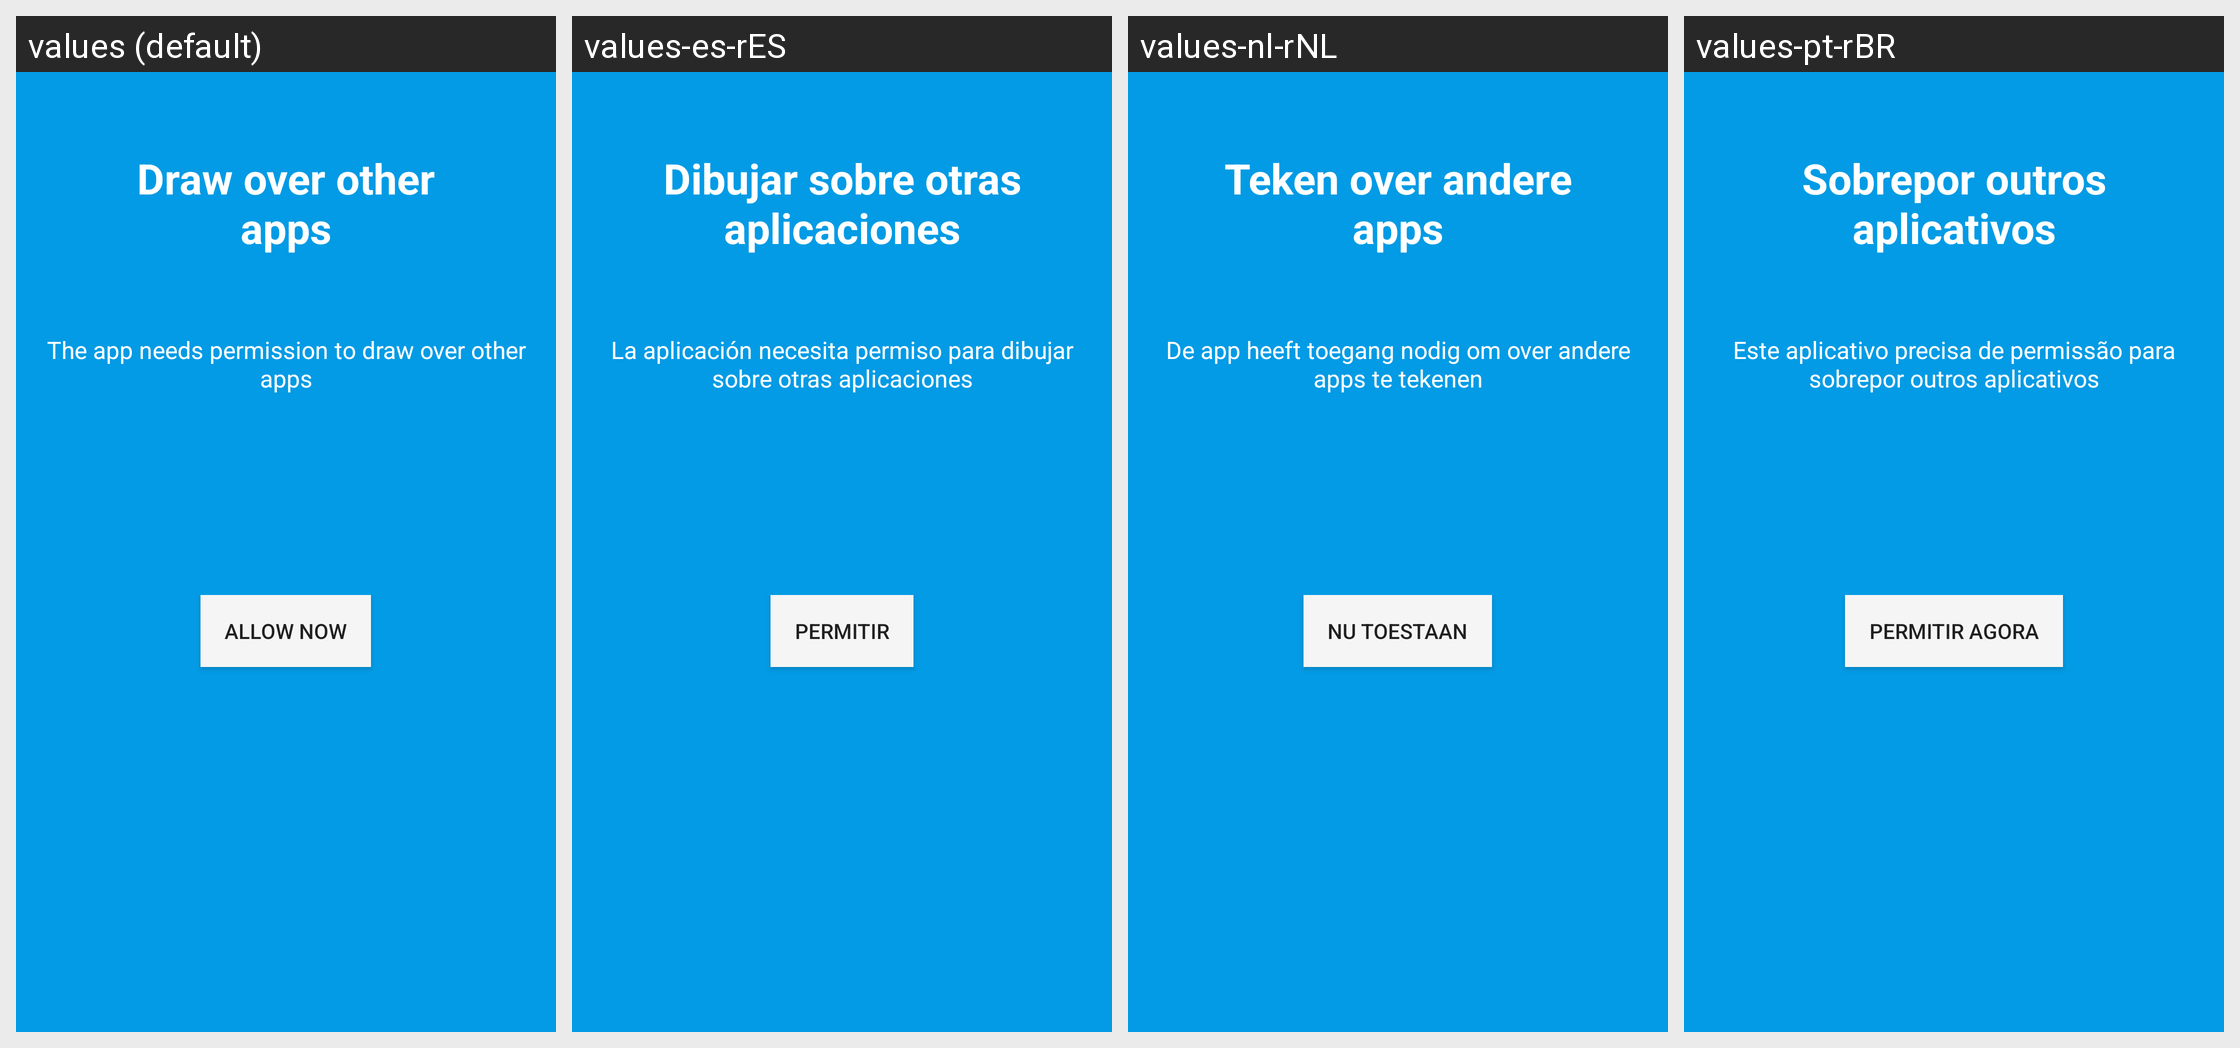

For this localized Android screen grid, give each drawn string resource with its value in every locale shown.
Android screen res/layout/intro_first.xml rendered under 4 locales, left to right: values (default), values-es-rES, values-nl-rNL, values-pt-rBR. Device: Nexus 5 (rendered at 1080×1920; each locale shown at half size, 540×960, under a caption strip naming it); theme AppTheme.
Other locales in the repository, not shown: values-af-rZA, values-ar-rSA, values-cs-rCZ, values-de, values-de-rDE, values-el-rGR, values-es-rMX, values-es-rUS, values-fa-rIR, values-fi-rFI, values-fr, values-fr-rFR, values-hi-rIN, values-hu-rHU, values-in-rID, values-it, values-it-rIT, values-iw-rIL, values-ja-rJP, values-ko-rKR, values-nl, values-pl-rPL, values-pt-rPT, values-ro-rRO, values-ru-rRU, values-sk-rSK, values-sv-rSE, values-th-rTH, values-tr-rTR, values-uk-rUA, values-vi-rVN, values-zh-rCN, values-zh-rTW.
Strings drawn on this screen, with the default value and each locale's value (text and hints the layout hard-codes, and strings that could not be matched under every locale, appear in the picture but are not listed):

intro_draw_over
  values: Draw over other apps
  values-es-rES: Dibujar sobre otras aplicaciones
  values-nl-rNL: Teken over andere apps
  values-pt-rBR: Sobrepor outros aplicativos

intro_draw_over_desc
  values: The app needs permission to draw over other apps
  values-es-rES: La aplicación necesita permiso para dibujar sobre otras aplicaciones
  values-nl-rNL: De app heeft toegang nodig om over andere apps te tekenen
  values-pt-rBR: Este aplicativo precisa de permissão para sobrepor outros aplicativos

intro_allow_now
  values: Allow now
  values-es-rES: Permitir
  values-nl-rNL: Nu toestaan
  values-pt-rBR: Permitir agora
